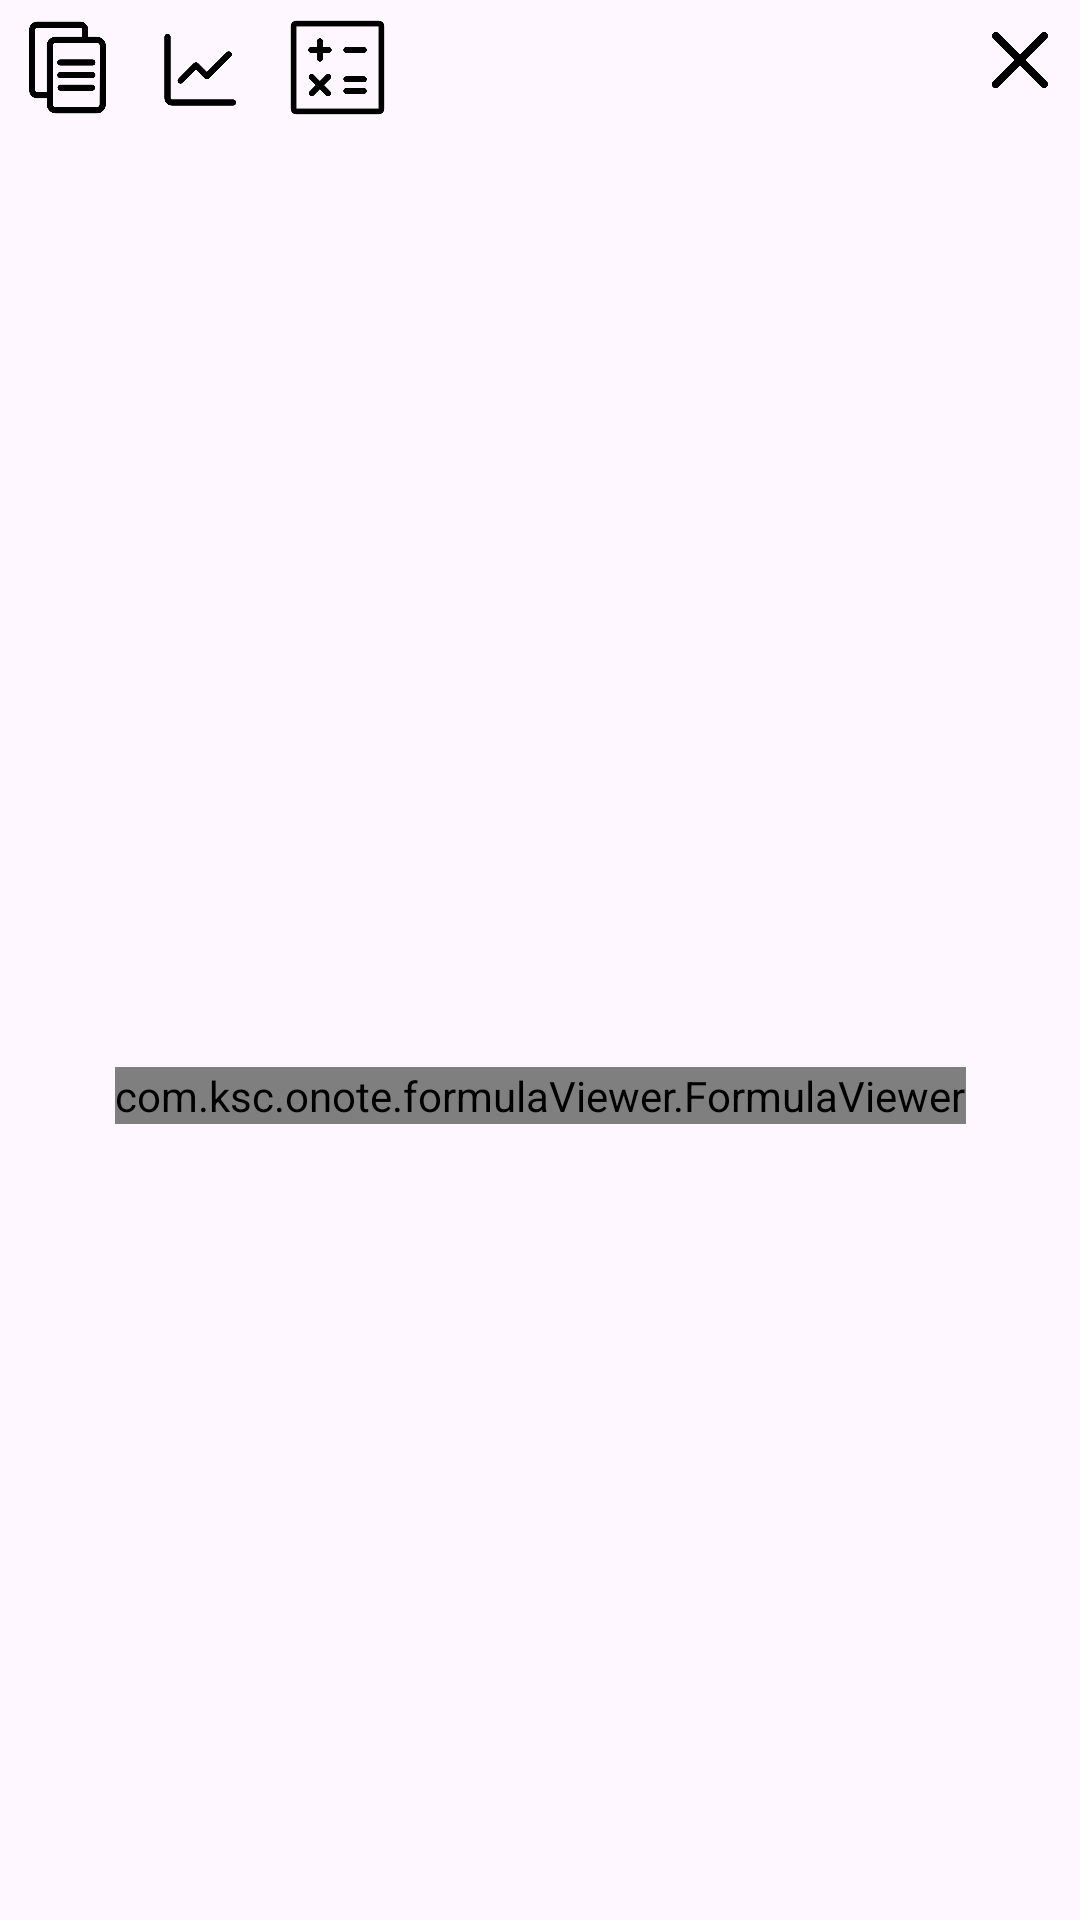

Reconstruct the res/layout file that produces this screen, plus the resources it refers to.
<!-- AndroidManifest.xml: application theme Theme.CanvasText -->
<!-- res/layout/fragment_formula.xml -->
<?xml version="1.0" encoding="utf-8"?>
<androidx.constraintlayout.widget.ConstraintLayout xmlns:android="http://schemas.android.com/apk/res/android"
    android:layout_width="match_parent"
    android:layout_height="match_parent"
    xmlns:app="http://schemas.android.com/apk/res-auto">


    <LinearLayout
        android:id="@+id/topBar"
        app:layout_constraintTop_toTopOf="parent"
        app:layout_constraintLeft_toLeftOf="parent"
        android:layout_marginEnd="50dp"
        android:layout_width="match_parent"
        android:layout_height="45dp">

        <ImageButton
            android:id="@+id/btn1"
            android:layout_margin="5dp"
            android:src="@drawable/copy"
            android:scaleType="centerInside"
            android:layout_width="35dp"
            android:background="#00000000"
            android:layout_height="match_parent"/>
        <ImageButton
            android:id="@+id/btn2"
            android:layout_margin="5dp"
            android:src="@drawable/graph"
            android:scaleType="centerInside"
            android:layout_width="35dp"
            android:background="#00000000"
            android:layout_height="match_parent"/>
        <ImageButton
            android:id="@+id/btn3"
            android:layout_margin="5dp"
            android:src="@drawable/calculate"
            android:scaleType="centerInside"
            android:layout_width="35dp"
            android:background="#00000000"
            android:layout_height="match_parent"/>
    </LinearLayout>

    <com.ksc.onote.formulaViewer.FormulaViewer
        android:id="@+id/formulaDisplay"
        android:layout_width="wrap_content"
        android:layout_height="wrap_content"
        android:layout_marginHorizontal="15dp"


        android:layout_marginTop="55dp"
        android:layout_marginBottom="10dp"
        app:layout_constraintBottom_toBottomOf="parent"
        app:layout_constraintEnd_toEndOf="parent"
        app:layout_constraintStart_toStartOf="parent"
        app:layout_constraintTop_toBottomOf="@id/topBar"
        app:setClickable="true"
        android:clickable="true"
        app:setTextSize="10sp" />

    <ImageButton
        android:layout_marginHorizontal="5dp"
        android:layout_marginVertical="5dp"
        android:id="@+id/closeButton"
        android:layout_width="30dp"
        android:layout_height="30dp"
        android:scaleType="centerInside"
        android:src="@drawable/close"
        style="@style/Widget.AppCompat.ImageButton"
        app:layout_constraintEnd_toEndOf="parent"
        android:background="#00000000"
        app:layout_constraintTop_toTopOf="parent" />

</androidx.constraintlayout.widget.ConstraintLayout>
<!-- resources referenced by this layout -->
<resources>
  <!-- drawable calculate: png bitmap (drawable, 14265 bytes) -->
  <!-- drawable close: png bitmap (drawable, 11157 bytes) -->
  <!-- drawable copy: webp bitmap (drawable, 3324 bytes) -->
  <!-- drawable graph: png bitmap (drawable, 12222 bytes) -->
  <style name="Theme.CanvasText" parent="Base.Theme.CanvasText" />
  <style name="Base.Theme.CanvasText" parent="Theme.Material3.DayNight.NoActionBar">
          
          
      </style>
</resources>
